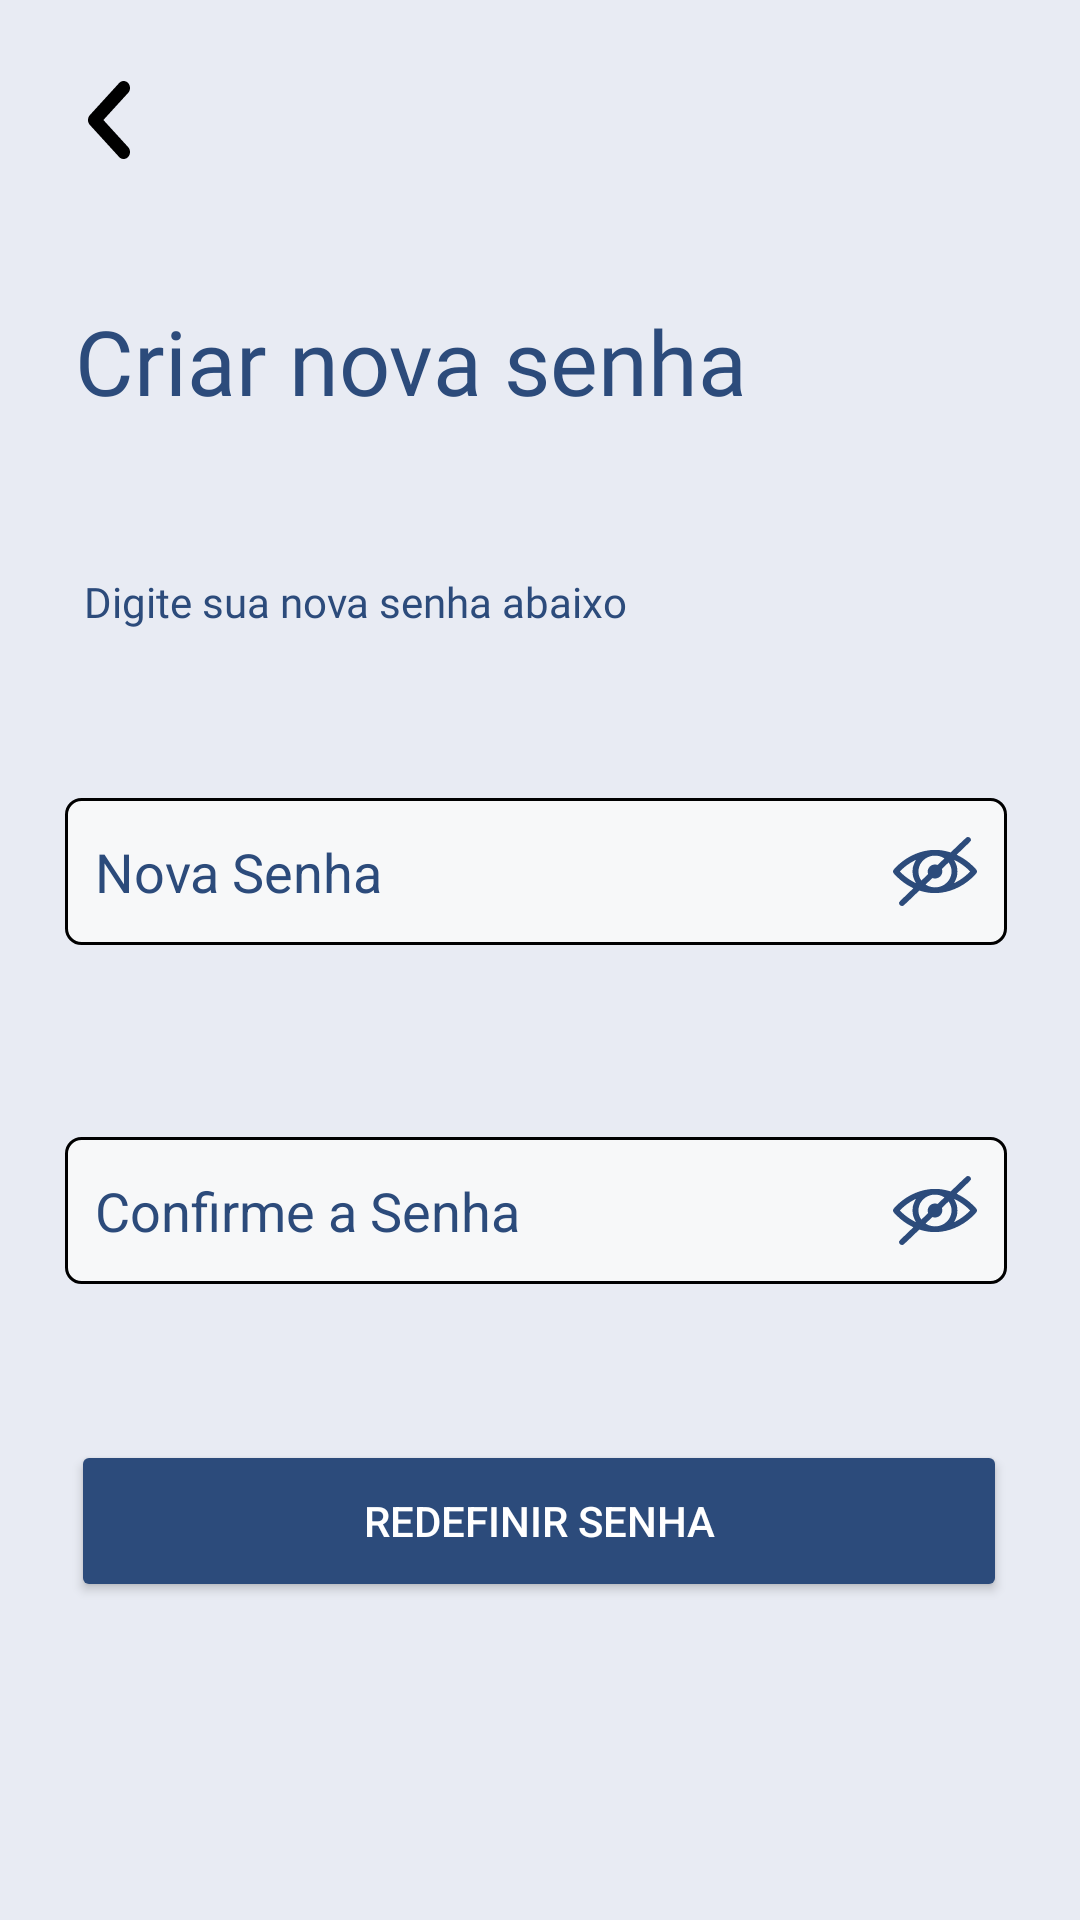

Write the Android layout XML for this screen, with the resource values it uses.
<!-- AndroidManifest.xml: application theme AppTheme -->
<!-- res/layout/activity_tela_redefinir_senha.xml -->
<?xml version="1.0" encoding="utf-8"?>
<androidx.constraintlayout.widget.ConstraintLayout xmlns:android="http://schemas.android.com/apk/res/android"
    xmlns:app="http://schemas.android.com/apk/res-auto"
    xmlns:tools="http://schemas.android.com/tools"
    android:layout_width="match_parent"
    android:layout_height="match_parent"
    android:background="@color/brancoazulado"
    tools:context=".Tela_Redefinir_Senha">

    <TextView
        android:id="@+id/txtNvSenhaTitulo"
        android:layout_width="313dp"
        android:layout_height="47dp"
        android:layout_marginTop="100dp"
        android:fontFamily="@font/montserrat_bold"
        android:text="@string/txtNvSenhaTitulo"
        android:textColor="@color/lazul_marinho"
        android:textSize="30sp"
        app:layout_constraintEnd_toEndOf="parent"
        app:layout_constraintHorizontal_bias="0.53"
        app:layout_constraintStart_toStartOf="parent"
        app:layout_constraintTop_toTopOf="parent" />

    <TextView
        android:id="@+id/txtNvSenhaDsc"
        android:layout_width="280dp"
        android:layout_height="55dp"
        android:layout_marginTop="44dp"

        android:fontFamily="@font/montserrat_bold"
        android:text="@string/txtNvSenhaDsc"
        android:textColor="@color/lazul_marinho"
        app:layout_constraintEnd_toEndOf="parent"
        app:layout_constraintHorizontal_bias="0.351"
        app:layout_constraintStart_toStartOf="parent"
        app:layout_constraintTop_toBottomOf="@+id/txtNvSenhaTitulo" />

    <EditText
        android:id="@+id/editTextNvSenha"
        android:layout_width="314dp"
        android:layout_height="49dp"
        android:layout_marginTop="20dp"
        android:background="@drawable/borda_redonda_edit_text"
        android:drawableRight="@drawable/olho_fechado"
        android:ems="10"
        android:hint="@string/editTextNvSenha"
        android:inputType="textPassword"
        android:longClickable="false"
        android:textColor="@color/lazul_marinho"
        android:textColorHint="@color/lazul_marinho"
        app:layout_constraintEnd_toEndOf="parent"
        app:layout_constraintHorizontal_bias="0.474"
        app:layout_constraintStart_toStartOf="parent"
        app:layout_constraintTop_toBottomOf="@+id/txtNvSenhaDsc" />

    <EditText
        android:id="@+id/editTextCfmSenha"
        android:layout_width="314dp"
        android:layout_height="49dp"
        android:layout_marginTop="64dp"
        android:background="@drawable/borda_redonda_edit_text"
        android:drawableRight="@drawable/olho_fechado"
        android:ems="10"
        android:hint="@string/editTextCfmSenha"
        android:inputType="textPassword"
        android:longClickable="false"
        android:textColor="@color/lazul_marinho"
        android:textColorHint="@color/lazul_marinho"
        app:layout_constraintEnd_toEndOf="parent"
        app:layout_constraintHorizontal_bias="0.474"
        app:layout_constraintStart_toStartOf="parent"
        app:layout_constraintTop_toBottomOf="@+id/editTextNvSenha" />

    <Button
        android:id="@+id/btnCfmSenha"
        android:layout_width="312dp"
        android:layout_height="54dp"
        android:layout_marginTop="52dp"
        android:backgroundTint="@color/lazul_marinho"
        android:text="@string/btnCfmSenha"
        android:textColor="@color/lbranco"
        app:cornerRadius="47dp"
        app:layout_constraintEnd_toEndOf="parent"
        app:layout_constraintHorizontal_bias="0.494"
        app:layout_constraintStart_toStartOf="parent"
        app:layout_constraintTop_toBottomOf="@+id/editTextCfmSenha" />

    <ImageButton
        android:id="@+id/btnVoltaNovaSenha"
        android:layout_width="wrap_content"
        android:layout_height="wrap_content"
        android:layout_marginTop="16dp"
        android:background="@android:color/transparent"
        android:minWidth="48dp"
        android:minHeight="48dp"
        app:layout_constraintEnd_toEndOf="parent"
        app:layout_constraintHorizontal_bias="0.04"
        app:layout_constraintStart_toStartOf="parent"
        app:layout_constraintTop_toTopOf="parent"
        app:srcCompat="@drawable/icone_seta"
        tools:ignore="SpeakableTextPresentCheck" />

</androidx.constraintlayout.widget.ConstraintLayout>
<!-- resources referenced by this layout -->
<resources>
  <color name="brancoazulado">#E8EBF3</color>
  <color name="lazul_marinho">#2C4B7B</color>
  <color name="lbranco">#FFFFFF</color>
  <!-- drawable borda_redonda_edit_text (drawable) -->
  <?xml version="1.0" encoding="utf-8"?>
  <shape xmlns:android="http://schemas.android.com/apk/res/android">
      <corners android:radius="5dp"/>
      <padding
          android:bottom="5dp"
          android:left="10dp"
          android:right="10dp"
          android:top="5dp"
          />
      <stroke
          android:width="1dp"
          />
      <solid
          android:color="#F7F8F9"
          />
  </shape>
  <!-- drawable icone_seta (drawable) -->
  <vector xmlns:android="http://schemas.android.com/apk/res/android"
      android:width="14dp"
      android:height="26dp"
      android:viewportWidth="14"
      android:viewportHeight="26">
    <path
        android:pathData="M13.378,25.316C13.575,25.101 13.732,24.845 13.838,24.563C13.945,24.281 14,23.979 14,23.674C14,23.369 13.945,23.067 13.838,22.786C13.732,22.504 13.575,22.248 13.378,22.033L5.129,12.998L13.378,3.963C13.776,3.528 13.999,2.937 13.999,2.322C13.999,1.706 13.776,1.115 13.378,0.68C12.981,0.245 12.441,0 11.879,0C11.317,0 10.778,0.245 10.38,0.68L0.622,11.368C0.425,11.583 0.268,11.839 0.162,12.121C0.055,12.403 0,12.705 0,13.01C0,13.315 0.055,13.617 0.162,13.898C0.268,14.18 0.425,14.436 0.622,14.651L10.38,25.339C11.188,26.224 12.549,26.224 13.378,25.316Z"
        android:fillColor="#000000"/>
  </vector>
  <!-- drawable olho_fechado: vector/xml drawable (drawable, 3013 chars, omitted) -->
  <string name="btnCfmSenha">Redefinir Senha</string>
  <string name="editTextCfmSenha">Confirme a Senha</string>
  <string name="editTextNvSenha">Nova Senha</string>
  <string name="txtNvSenhaDsc">Digite sua nova senha abaixo</string>
  <string name="txtNvSenhaTitulo">Criar nova senha</string>
  <style name="AppTheme" parent="Theme.AppCompat.Light.NoActionBar">
          <item name="android:windowNoTitle">true</item>
          <item name="android:windowActionBar">false</item>
      </style>
</resources>
